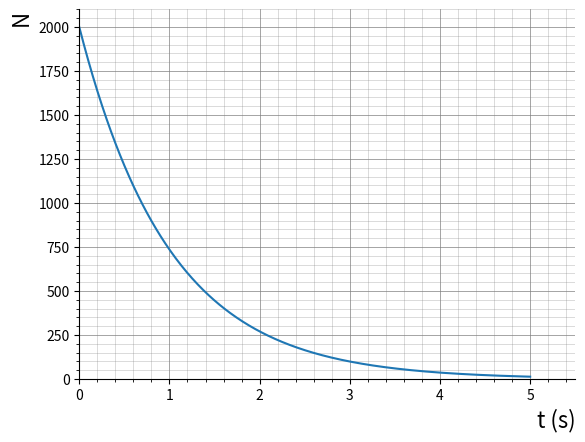

Generate this figure with matplotlib:
import numpy as np
import matplotlib.pyplot as plt

# Create a numpy array of 500 entries with exponential decay
x = np.linspace(0, 5, 500)
y = np.array(2000 * np.exp(-x)) 

# Create the plot
fig, ax = plt.subplots()
ax.plot(x, y)

# Set the axis
ax.set_xlabel("t (s)", loc='right', fontsize=16)
ax.set_ylabel("N", loc='top', fontsize=16)
ax.set_xlim([0, 5.5])
ax.set_ylim([0, 2100])

# Show the major and minor grid lines
ax.minorticks_on()
ax.grid(which='major', color="grey", alpha=1, lw=0.5)
ax.grid(which='minor', color="grey", alpha=0.5, lw=0.4)

# Remove upper and right axes
ax.spines['right'].set_color('none')
ax.spines['top'].set_color('none')

plt.show()
